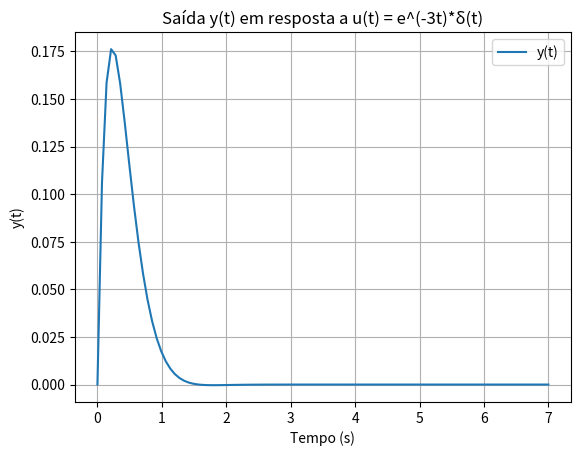

Source code (Python):
import numpy as np
from sympy import inverse_laplace_transform, symbols, Matrix, eye, Function, simplify, fraction, exp, DiracDelta, lambdify, laplace_transform
import matplotlib.pyplot as plt
from scipy import signal

#ITEM 1
#Sabemos que para encontrar a função de transferência dessa questão é necessário utilizar da seguinte equação:
#G(s) = C(Is - A)^-1 * B + D
#Declarando as variáveis de acordo com a equação

s, t = symbols('s t')

A = Matrix([[0, 1], [-5, -2]])
Is = s * eye(2)
B = Matrix([0, 2])
C = Matrix([[1, 0]])

#Após declarar as variáveis, podemos calcular a função de transferência:
G_s = C * (Is - A).inv() * B
G_s = G_s[0]
print(f'A função de transferência G(s) = {G_s}')

#ITEM 2
#Temos que G(s) = Y(s)/U(s), onde Y(s) é a saída e U(s) é a entrada, fazendo então a separação das variáveis:
Y_s, U_s = fraction(G_s)
U_s = simplify(U_s)
y_t = inverse_laplace_transform(Y_s, s, t)
u_t = inverse_laplace_transform(U_s, s, t)
print(f'\nTemos então que o modelo entrada-saída do sistema é:\n {y_t} = {u_t}')

#ITEM 3
#Para encontrar a resposta a u(t) =  e^(−3t)*δ(t)
#Sabemos que G(s) = -10/(-5*s**2 -10*s - 25)
num = [-10]
den = [-5, -10, -25]
sys = signal.TransferFunction(num, den)
t, y = signal.impulse(sys)
y_respot = y * np.exp(-3*t)

plt.figure()
plt.plot(t, y_respot, label='y(t)')
plt.xlabel('Tempo (s)')
plt.ylabel('y(t)')
plt.title('Saída y(t) em resposta a u(t) = e^(-3t)*δ(t)')
plt.legend()
plt.grid(True)
plt.show()
